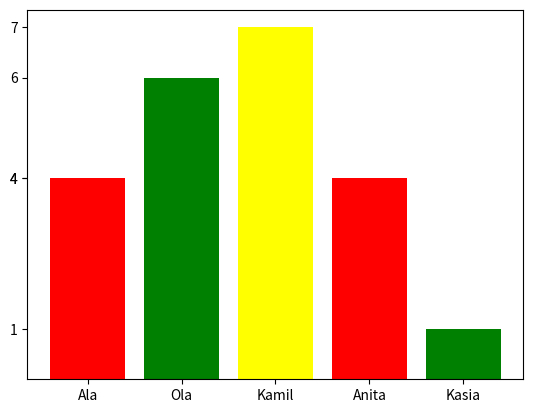

Write the Python code that produced this figure.
import matplotlib.pyplot as plt
import random

names = ['Ala', 'Ola', 'Kamil', 'Anita', 'Kasia']
points = [4, 6, 7, 4, 1]

plt.bar(names, points, color=['red', 'green', 'yellow'])
plt.xticks(names)
plt.yticks(points)
plt.show()
